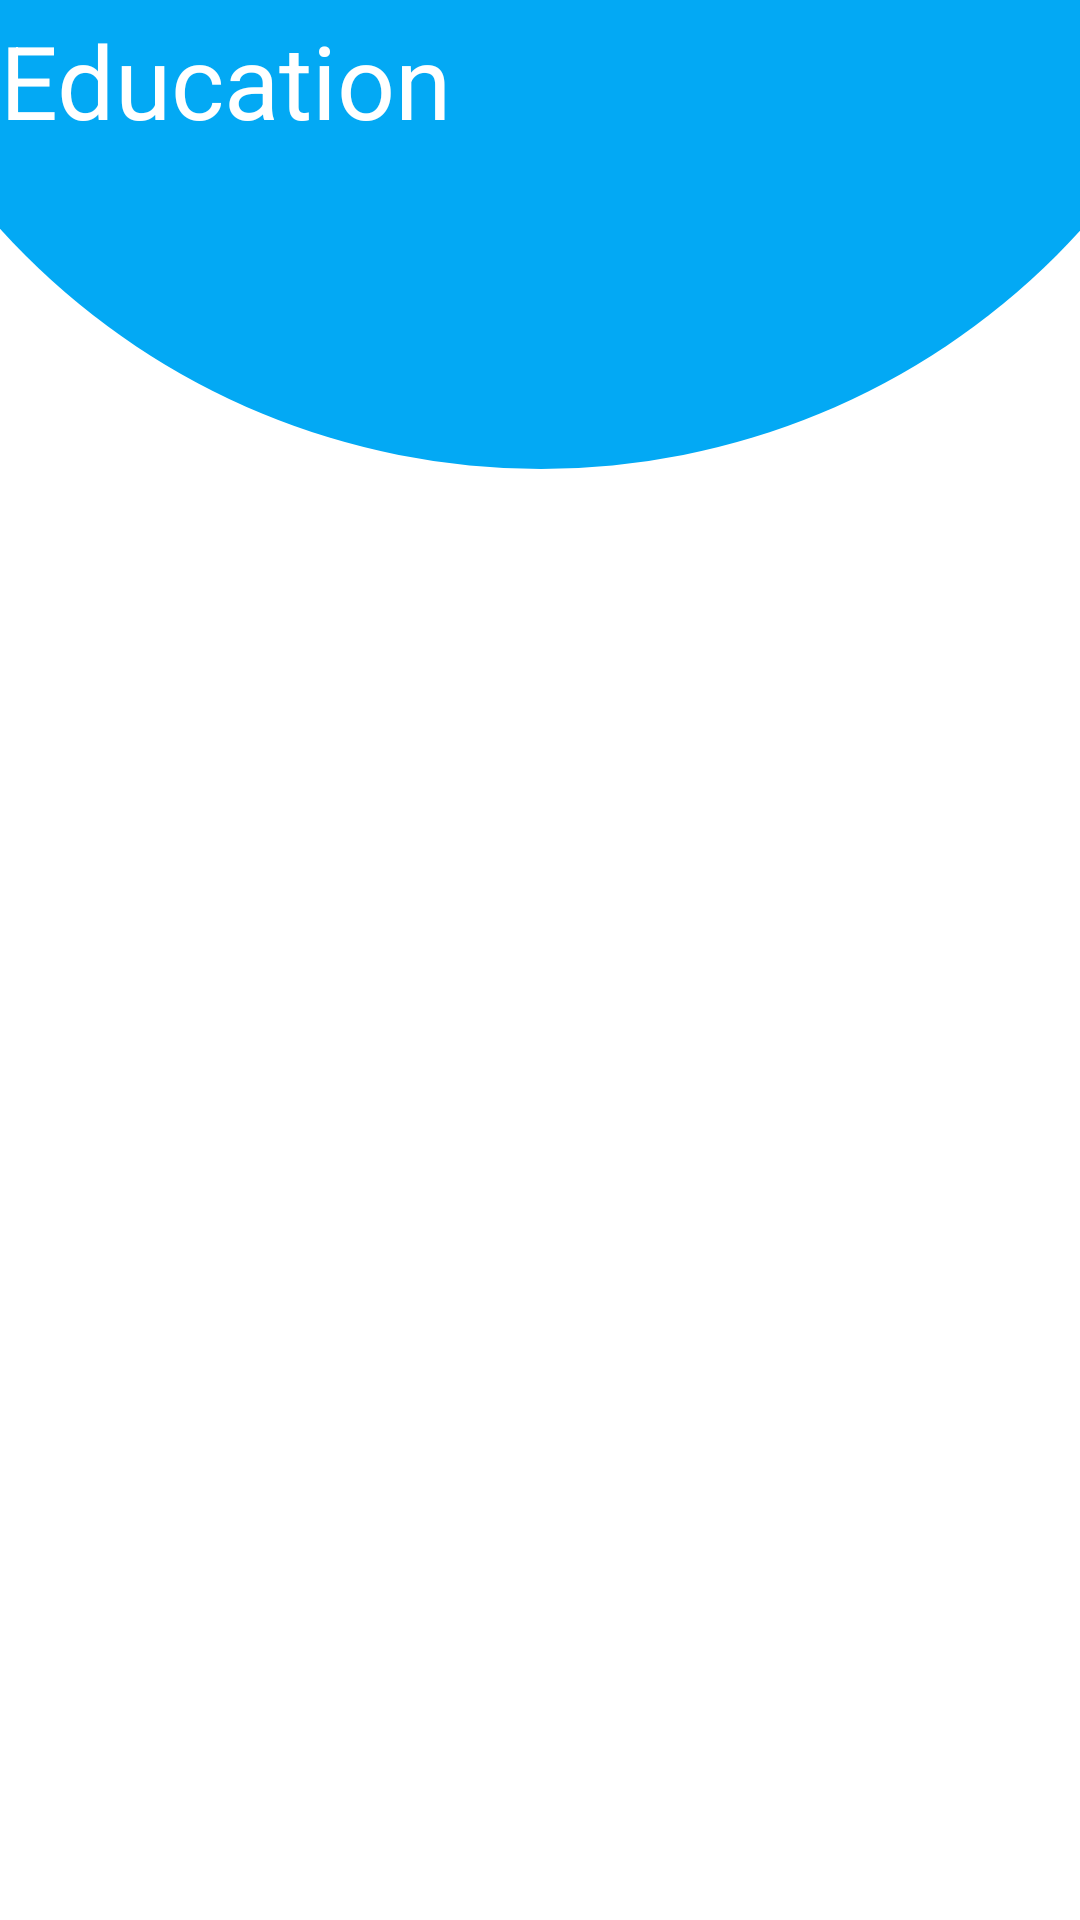

Here is an Android app screen rendered from its layout file. Give the layout XML and the strings, colors and styles it references.
<!-- AndroidManifest.xml: application theme Theme.Hanifnsy -->
<!-- res/layout/activity_education.xml -->
<?xml version="1.0" encoding="utf-8"?>
<androidx.constraintlayout.widget.ConstraintLayout xmlns:android="http://schemas.android.com/apk/res/android"
    xmlns:app="http://schemas.android.com/apk/res-auto"
    xmlns:tools="http://schemas.android.com/tools"
    android:layout_width="match_parent"
    android:layout_height="wrap_content"
    tools:context=".EducationActivity">

    <ImageView
        android:id="@+id/imageView"
        android:layout_width="490dp"
        android:layout_height="486dp"
        android:layout_marginBottom="484dp"
        app:layout_constraintBottom_toBottomOf="parent"
        app:layout_constraintEnd_toEndOf="parent"
        app:layout_constraintStart_toStartOf="parent"
        app:srcCompat="@drawable/header" />

    <TextView
        android:id="@+id/textView"
        android:layout_width="194dp"
        android:layout_height="49dp"
        android:layout_marginTop="4dp"
        android:text="Education"
        android:textColor="#fff"
        android:textColorLink="#fff"
        android:textSize="34sp"
        app:layout_constraintEnd_toEndOf="parent"
        app:layout_constraintHorizontal_bias="0.0"
        app:layout_constraintStart_toStartOf="parent"
        app:layout_constraintTop_toTopOf="parent" />

    <androidx.recyclerview.widget.RecyclerView
        android:id="@+id/rvEducation"
        android:layout_width="match_parent"
        android:layout_height="wrap_content"
        android:layout_marginTop="52dp"
        app:layout_constraintEnd_toEndOf="parent"
        app:layout_constraintHorizontal_bias="0.0"
        app:layout_constraintStart_toStartOf="parent"
        app:layout_constraintTop_toTopOf="parent" />

</androidx.constraintlayout.widget.ConstraintLayout>
<!-- resources referenced by this layout -->
<resources>
  <!-- drawable header (drawable-v24) -->
  <?xml version="1.0" encoding="utf-8"?>
  <shape xmlns:android="http://schemas.android.com/apk/res/android"
      android:shape="oval">
  
      <solid android:color="#03A9F4"/>
  
          <size
              android:width="200dp"
              android:height="200dp"/>
  
  </shape>
  <style name="Theme.Hanifnsy" parent="Theme.MaterialComponents.DayNight.NoActionBar">
          
          <item name="colorPrimary">@color/purple_500</item>
          <item name="colorPrimaryVariant">@color/purple_700</item>
          <item name="colorOnPrimary">@color/black</item>
          
          <item name="colorSecondary">@color/teal_200</item>
          <item name="colorSecondaryVariant">@color/teal_700</item>
          <item name="colorOnSecondary">@color/black</item>
          
          <item name="android:statusBarColor" tools:targetApi="21">?attr/colorPrimaryVariant</item>
          
      </style>
  <!-- not gathered from this repository: default colours our renderer supplied (Android Studio template values) -->
  <color name="purple_500">#FF6200EE</color>
  <color name="purple_700">#FF3700B3</color>
  <color name="teal_200">#FF03DAC5</color>
  <color name="teal_700">#FF018786</color>
  <color name="black">#FF000000</color>
</resources>
